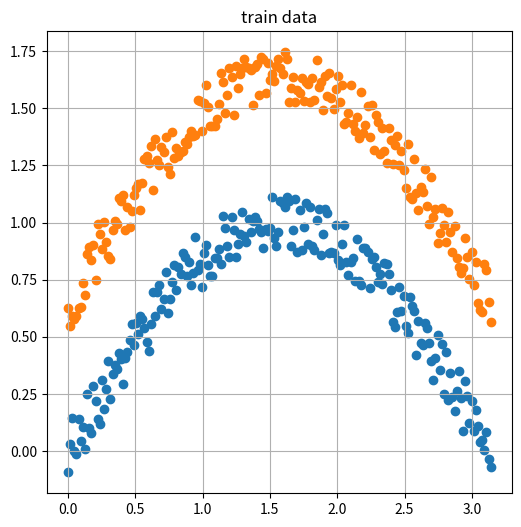
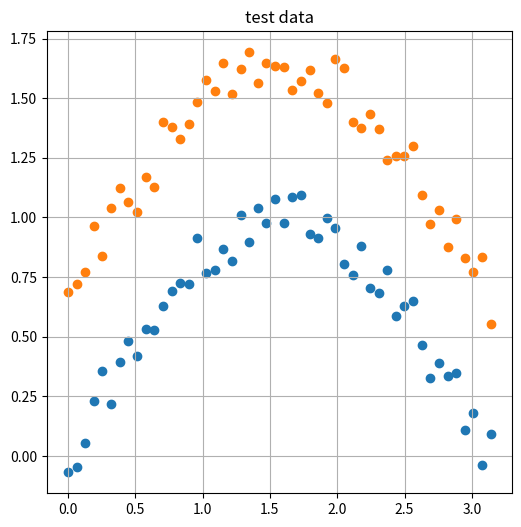

Source code (Python) for these figures, in order: (Note: this script raises an exception after producing the figures.)
# Copyright (c) Microsoft. All rights reserved.
# Licensed under the MIT license. See LICENSE file in the project root for full license information.

import numpy as np
from pathlib import Path
import matplotlib.pyplot as plt

train_data_name = "../../Data/ch10.train.npz"
test_data_name = "../../Data/ch10.test.npz"

def create_data(count, title):
    fig = plt.figure(figsize=(6,6))

    x1 = np.linspace(0,3.14,count).reshape(count,1)
    noise = (np.random.random(count)-0.5)/4
    y1 = (np.sin(x1[:,0]) + noise).reshape(count,1)
    plt.scatter(x1,y1)
    X0 = np.hstack((x1,y1))
    Y0 = np.zeros((count,1))

    x2 = np.linspace(0,3.14,count).reshape(count,1)
    noise = (np.random.random(count)-0.5)/4
    y2 = (np.sin(x2[:,0]) + noise + 0.65).reshape(count,1)
    plt.scatter(x2, y2)
    X1 = np.hstack((x2,y2))
    Y1 = np.ones((count,1))

    plt.title(title)
    plt.grid()
    plt.show()

    X = np.concatenate((X0,X1))
    Y = np.concatenate((Y0,Y1))
    return X,Y


def ShowData():
    fig = plt.figure(figsize=(6,6))
    X0 = dr.GetSetByLabel("train", 0)
    X1 = dr.GetSetByLabel("train", 1)
    plt.scatter(X0[:,0], X0[:,1], marker='x', color='r')
    plt.scatter(X1[:,0], X1[:,1], marker='.', color='b')
    plt.show()

if __name__ == '__main__':
    x1,y1=create_data(200, "train data")
    x2,y2=create_data(50, "test data")
    np.savez(train_data_name, data=x1, label=y1)    
    np.savez(test_data_name, data=x2, label=y2)

